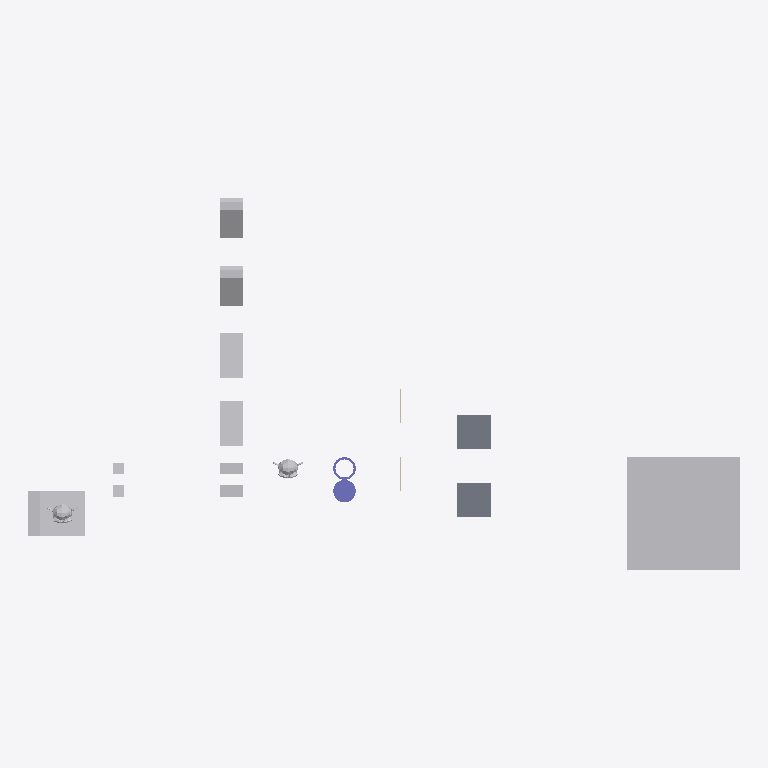
Plan cut of the same IFC building model at storey 'My Storey' (level 0.00 m, cut at 1.40 m), seen from above with north up, elements coloured by IFC class: 12 other elements (light grey), 2 slabs (grey), 2 columns (violet), 2 walls (beige). Cut surfaces are drawn darker.
Extent 63.0 m × 33.0 m × 10.0 m (x, y, z). Storeys (1): My Storey at 0.00 m. Elements (18): 9 IfcFan, 2 IfcColumn, 2 IfcEngine, 2 IfcSlab, 2 IfcWall, 1 IfcCoil.

HEADER;
FILE_DESCRIPTION(('ViewDefinition[DesignTransferView]'),'2;1');
FILE_NAME('SuzanneA_NotAbove_UshapeA.ifc','2026-10-06T17:55:46+02:00',(''),(''),'IfcOpenShell 0.9.0','Bonsai 0.9.0','Nobody');
FILE_SCHEMA(('IFC4'));
ENDSEC;
DATA;
#1=IFCPROJECT('0bu1f74cf2BOa_d4KOeg9L',$,'My Project',$,$,$,$,(#10,#22),#5);
#27=IFCSITE('1JSDvGMyn0jv2ZzufjRyFZ',$,'My Site',$,$,#50,$,$,$,$,$,$,$,$);
#33=IFCBUILDING('1mIqF3isXFmOck8pHEyBuN',$,'My Building',$,$,#56,$,$,$,$,$,$);
#39=IFCBUILDINGSTOREY('0GU64Mixj8re66d3Lvi$bf',$,'My Storey',$,$,#62,$,$,$,$);
#66942=IFCFAN('0ukEI1qhb499zhybH5cWnu',$,'BigCubeA',$,$,#67604,#66952,$,.CENTRIFUGALFORWARDCURVED.);
#67336=IFCCOIL('0ziw4R_Qn1mvqBs9HU$it9',$,'UshapeA',$,$,#67599,#67362,$,.DXCOOLINGCOIL.);
#1595=IFCSLAB('3KqBXozbX2fvj6IwlxIZLC',$,'SlabA',$,$,#67112,#1610,$,$);
#66920=IFCSLAB('3G8w3Y$LLAmh2O9AVcz8Bi',$,'SlabB',$,$,#67117,#66931,$,$);
#67140=IFCFAN('3bPlMlDQn4Ax9waXehly6T',$,'FallenCuboidA',$,$,#67197,#67146,$,.CENTRIFUGALFORWARDCURVED.);
#67156=IFCFAN('3iMkuJoN52cRguZWjxpp6M',$,'FallenCuboidB',$,$,#67176,#67162,$,.CENTRIFUGALFORWARDCURVED.);
#67177=IFCFAN('3psZXlNj13dxYbWK4hPBgH',$,'45CuboidB',$,$,#67380,#67183,$,.CENTRIFUGALFORWARDCURVED.);
#67198=IFCFAN('1OZw_Xt$z0JBuO1e8a$LYR',$,'45CuboidA',$,$,#67564,#67204,$,.CENTRIFUGALFORWARDCURVED.);
#67292=IFCCOLUMN('0qvvHMToP9qg5ie_iaTMnF',$,'CylinderA',$,$,#67335,#67330,$,.COLUMN.);
#1714=IFCENGINE('0HYl9heWP4EBB70E0t$o5T',$,'SuzanneB',$,$,#67092,#1738,$,.INTERNALCOMBUSTION.);
#576=IFCENGINE('0p86vX$TfF_xBPUY_4GHXF',$,'SuzanneA',$,$,#67624,#1553,$,.INTERNALCOMBUSTION.);
#66853=IFCFAN('2fe3JVOdD88wjcZgoS2Sl4',$,'CuboidA',$,$,#67529,#66863,$,.CENTRIFUGALFORWARDCURVED.);
#67484=IFCFAN('0ROhAAhUz0497aX1FsagXv',$,'CuboidB',$,$,#67534,#67490,$,.CENTRIFUGALFORWARDCURVED.);
#67214=IFCCOLUMN('0EtCeuXZf9T9d2lNp9tsGx',$,'Hollow_CylinderA',$,$,#67291,#67286,$,.COLUMN.);
#2787=IFCFAN('0FsnxVQcv6U9Or9sItIXN$',$,'CubeA',$,$,#67609,#2793,$,.CENTRIFUGALFORWARDCURVED.);
#2765=IFCFAN('3SYf$H801Cw9s7tjB_posc',$,'CubeB',$,$,#67629,#2781,$,.CENTRIFUGALFORWARDCURVED.);
#1670=IFCWALL('1cTYBjqlH7eh2eIbseGuXN',$,'WallA',$,$,#67122,#1677,$,$);
#66890=IFCWALL('3Nva4bJwT0N9kqGt83QJ8a',$,'WallB',$,$,#67127,#66901,$,$);
ENDSEC;
